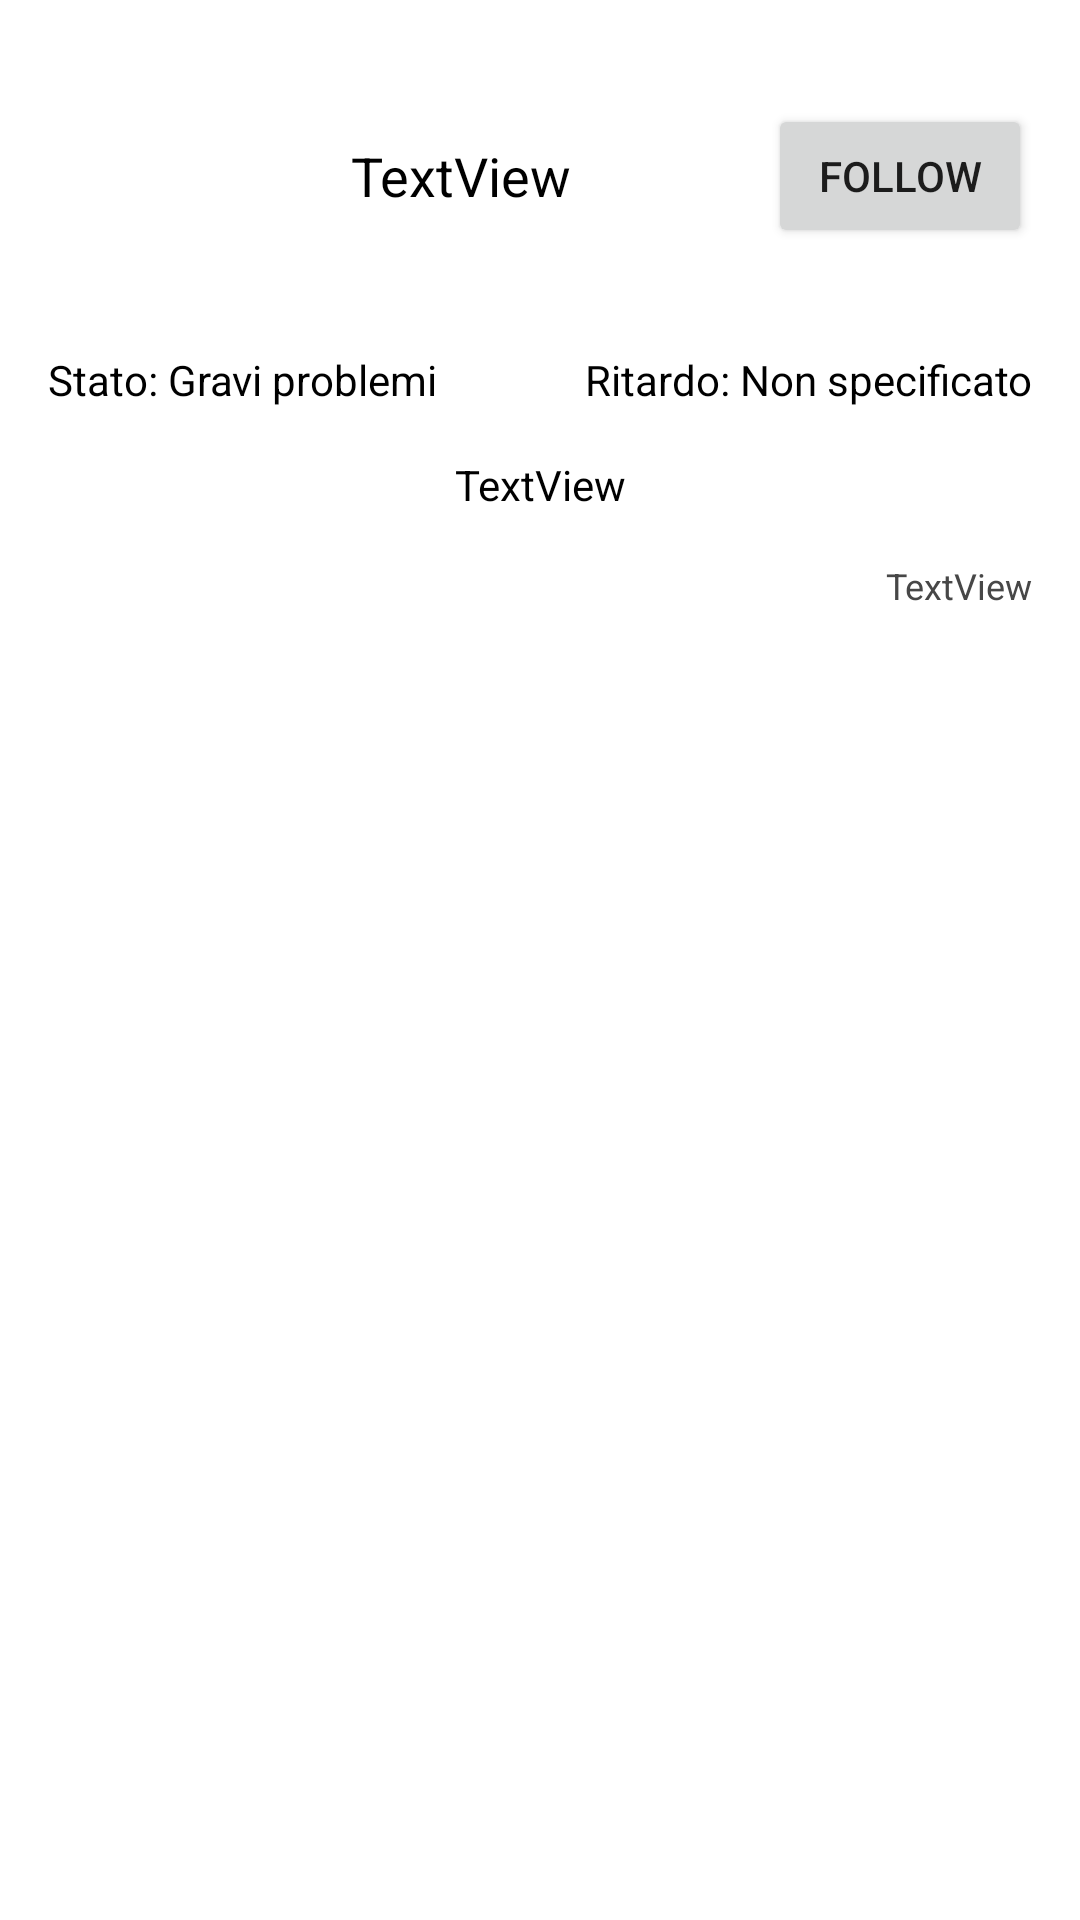

Reconstruct the res/layout file that produces this screen, plus the resources it refers to.
<!-- AndroidManifest.xml: application theme Theme.MaledettaTreEstAndroid -->
<!-- res/layout/post.xml -->
<?xml version="1.0" encoding="utf-8"?>
<androidx.constraintlayout.widget.ConstraintLayout xmlns:android="http://schemas.android.com/apk/res/android"
    xmlns:app="http://schemas.android.com/apk/res-auto"
    xmlns:tools="http://schemas.android.com/tools"
    android:layout_width="match_parent"
    android:layout_height="wrap_content"
    android:layout_marginTop="8dp">

    <ImageView
        android:id="@+id/foto"
        android:layout_width="85dp"
        android:layout_height="85dp"
        android:layout_marginTop="16dp"
        android:layout_marginStart="16dp"
        app:layout_constraintStart_toStartOf="parent"
        app:layout_constraintTop_toTopOf="parent"
        tools:srcCompat="@tools:sample/avatars" />

    <TextView
        android:id="@+id/nome"
        android:layout_width="100dp"
        android:layout_height="wrap_content"
        android:layout_gravity="center_vertical"
        android:layout_marginStart="16dp"
        android:layout_weight="1"
        android:gravity="left"
        android:text="TextView"
        android:textColor="@color/black"
        android:textSize="18sp"
        app:layout_constraintBottom_toBottomOf="@+id/foto"
        app:layout_constraintStart_toEndOf="@+id/foto"
        app:layout_constraintTop_toTopOf="@+id/foto" />


    <Button
        android:id="@+id/follow"
        android:layout_width="wrap_content"
        android:layout_height="wrap_content"
        android:layout_gravity="center_vertical"
        android:layout_marginEnd="16dp"
        android:layout_weight="1"
        android:gravity="center"
        android:text="Follow"
        app:layout_constraintBottom_toBottomOf="@+id/foto"
        app:layout_constraintEnd_toEndOf="parent"
        app:layout_constraintHorizontal_bias="1.0"
        app:layout_constraintStart_toEndOf="@+id/nome"
        app:layout_constraintTop_toTopOf="@+id/foto" />


    <TextView
        android:id="@+id/stato"
        android:layout_width="wrap_content"
        android:layout_height="wrap_content"
        android:layout_marginStart="16dp"
        android:layout_marginTop="16dp"
        android:gravity="left"
        android:text="Stato: Gravi problemi"
        android:textColor="@color/black"
        app:layout_constraintStart_toStartOf="parent"
        app:layout_constraintTop_toBottomOf="@+id/foto" />

    <TextView
        android:id="@+id/ritardo"
        android:layout_width="wrap_content"
        android:layout_height="wrap_content"
        android:layout_marginEnd="16dp"
        android:gravity="right"
        android:text="Ritardo: Non specificato"
        android:textColor="@color/black"
        app:layout_constraintEnd_toEndOf="parent"
        app:layout_constraintTop_toTopOf="@+id/stato" />

    <TextView
        android:id="@+id/commento"
        android:layout_width="match_parent"
        android:layout_height="wrap_content"
        android:layout_marginStart="16dp"
        android:layout_marginEnd="16dp"
        android:layout_marginTop="16dp"
        android:gravity="center"
        android:text="TextView"
        android:textColor="@color/black"
        app:layout_constraintEnd_toEndOf="parent"
        app:layout_constraintStart_toStartOf="parent"
        app:layout_constraintTop_toBottomOf="@+id/ritardo" />

    <TextView
        android:id="@+id/data"
        android:layout_width="match_parent"
        android:layout_height="wrap_content"
        android:layout_marginStart="16dp"
        android:layout_marginTop="16dp"
        android:layout_marginEnd="16dp"
        android:gravity="right"
        android:text="TextView"
        android:textColor="@color/darkText"
        android:textSize="12sp"
        app:layout_constraintEnd_toEndOf="parent"
        app:layout_constraintStart_toStartOf="parent"
        app:layout_constraintTop_toBottomOf="@+id/commento" />

    
</androidx.constraintlayout.widget.ConstraintLayout>
<!-- resources referenced by this layout -->
<resources>
  <color name="black">#FF000000</color>
  <color name="darkText">#474747</color>
  <style name="Theme.MaledettaTreEstAndroid" parent="Theme.MaterialComponents.DayNight.NoActionBar">
          
          <item name="colorPrimary">@color/purple_500</item>
          <item name="colorPrimaryVariant">@color/purple_700</item>
          <item name="colorOnPrimary">@color/white</item>
          
          <item name="colorSecondary">@color/teal_200</item>
          <item name="colorSecondaryVariant">@color/teal_700</item>
          <item name="colorOnSecondary">@color/black</item>
          
          <item name="android:statusBarColor" tools:targetApi="l">?attr/colorPrimaryVariant</item>
          
      </style>
  <color name="purple_500">#FF6200EE</color>
  <color name="purple_700">#FF3700B3</color>
  <color name="white">#FFFFFFFF</color>
  <color name="teal_200">#FF03DAC5</color>
  <color name="teal_700">#FF018786</color>
</resources>
